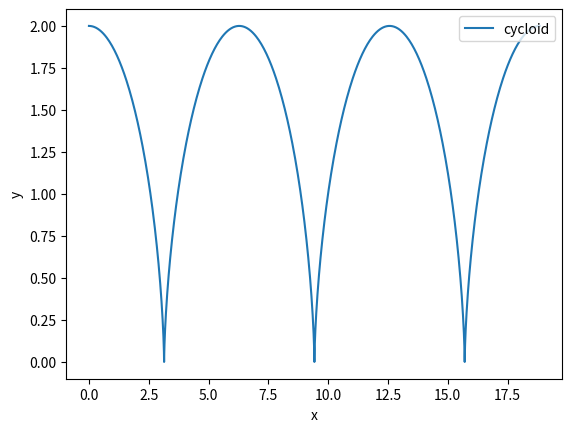

Reproduce this figure in Python.
###############################################################################
#                                me760 hw3 p4
###############################################################################

from numpy import sin, cos, pi
import numpy as np
import matplotlib.pyplot as plt


# this code produces a sketch of a cycloid


def cycloid(t, R=1, w=1):
    i = R * sin(w*t) + w*R*t
    j = R * cos(w*t) + R
    return i, j

times = np.linspace(0, 6*pi, 1000)
x = []
y = []
for t in times:
    x_val, y_val = cycloid(t)
    x.append(x_val)
    y.append(y_val)

plt.figure(0)
plt.plot(x, y, label='cycloid')
plt.xlabel('x')
plt.ylabel('y')
plt.legend(loc=1)
plt.savefig('cycloid.png')
